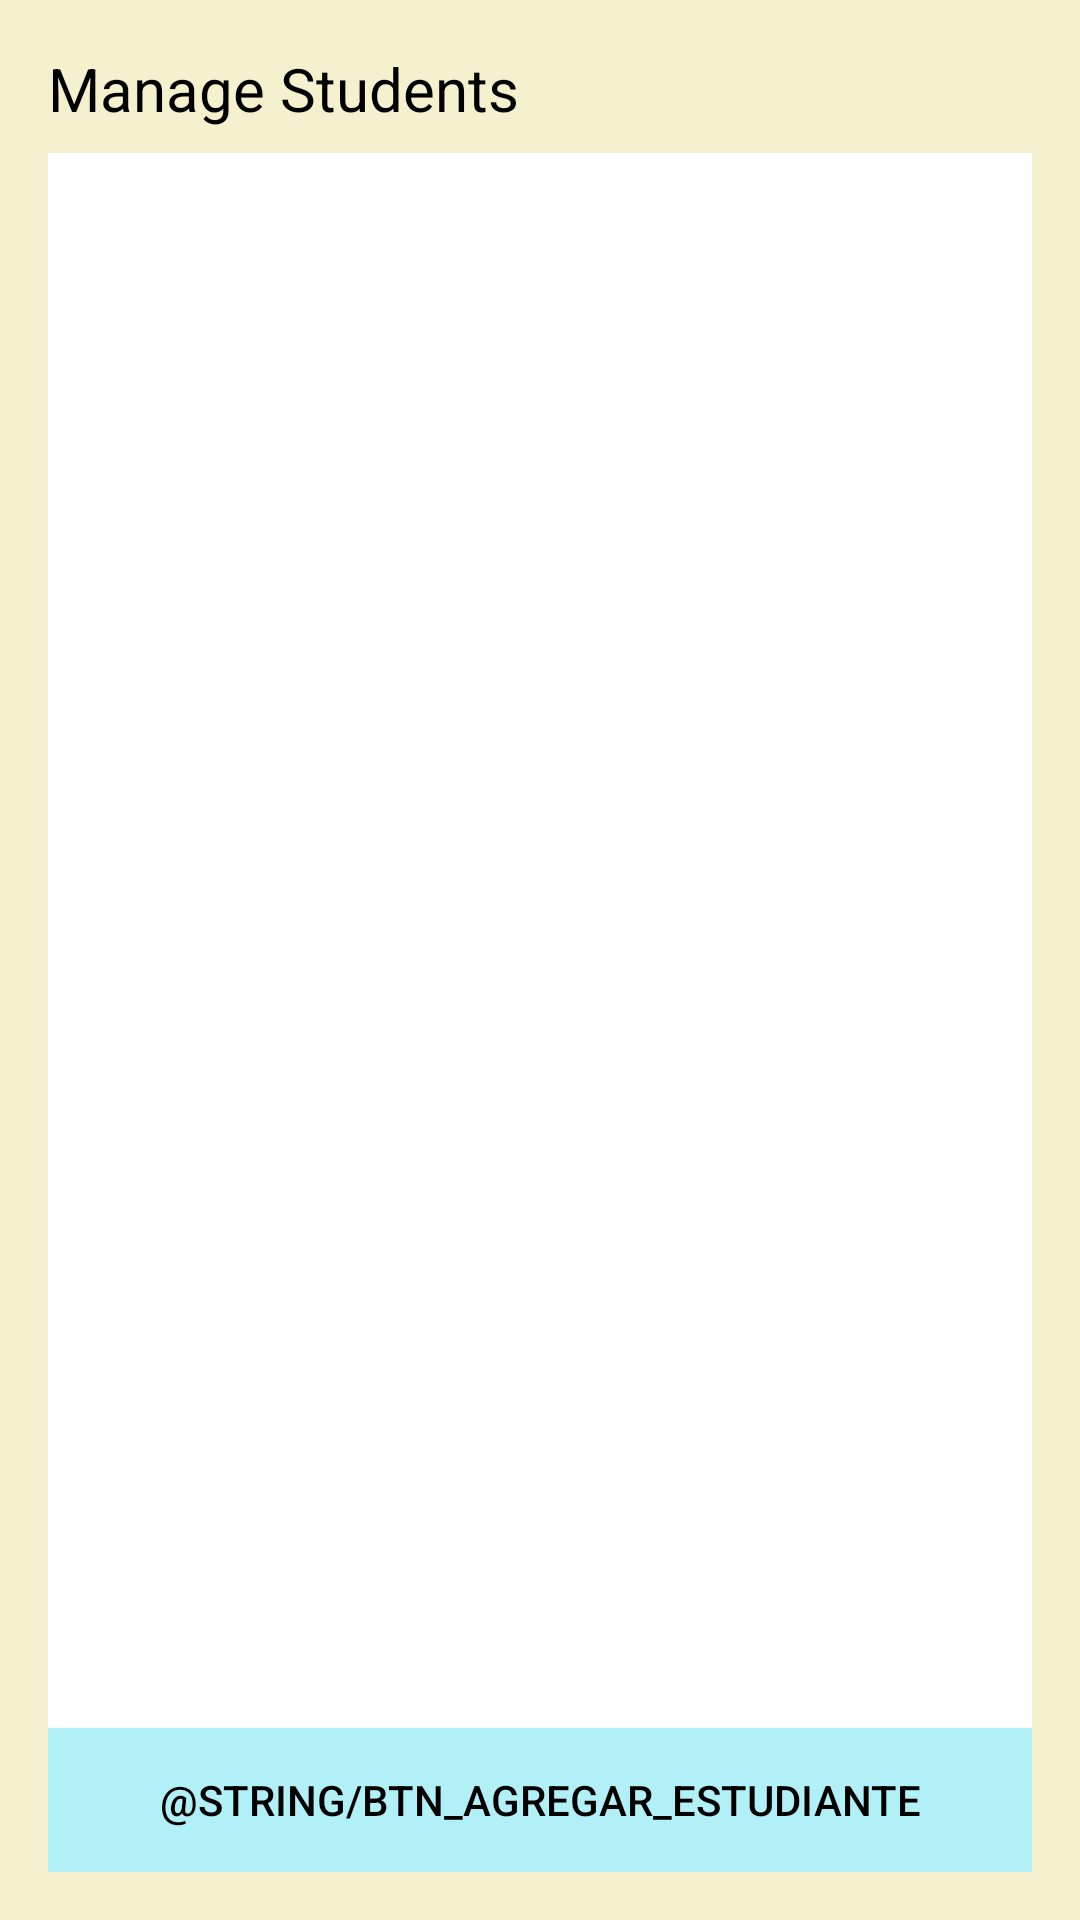

This screen was rendered from an Android layout file. Write that file and the resources it references.
<!-- AndroidManifest.xml: application theme Theme.GestionClasesApp -->
<!-- res/layout/fragment_estudiantes.xml -->
<?xml version="1.0" encoding="utf-8"?>
<LinearLayout xmlns:android="http://schemas.android.com/apk/res/android"
    xmlns:tools="http://schemas.android.com/tools"
    android:layout_width="match_parent"
    android:layout_height="match_parent"
    android:background="@color/fondos"
    android:orientation="vertical"
    android:padding="16dp"
    tools:context=".ui.estudiantes.EstudiantesFragment">

    <TextView
        android:id="@+id/studentTitle"
        android:layout_width="wrap_content"
        android:layout_height="wrap_content"
        android:layout_marginBottom="8dp"
        android:text="Manage Students"
        android:textColor="@color/black"
        android:textSize="20sp" />

    <androidx.recyclerview.widget.RecyclerView
        android:id="@+id/rvEstudiantes"
        android:layout_width="match_parent"
        android:layout_height="0dp"
        android:layout_weight="1"
        android:background="@color/white" />

    <Button
        android:id="@+id/btnAddEstudiante"
        android:layout_width="match_parent"
        android:layout_height="wrap_content"
        android:background="@color/primario"
        android:text="@string/btn_agregar_estudiante"
        android:textColor="@color/black" />
</LinearLayout>
<!-- resources referenced by this layout -->
<resources>
  <color name="black">#FF000000</color>
  <color name="fondos">#F5F0CD</color>
  <color name="primario">#B1F0F7</color>
  <color name="white">#FFFFFFFF</color>
  <style name="Theme.GestionClasesApp" parent="Theme.MaterialComponents.DayNight.NoActionBar">
          
          <item name="colorPrimary">@color/purple_500</item>
          <item name="colorPrimaryVariant">@color/purple_700</item>
          <item name="colorOnPrimary">@color/white</item>
          
          <item name="colorSecondary">@color/teal_200</item>
          <item name="colorSecondaryVariant">@color/teal_700</item>
          <item name="colorOnSecondary">@color/black</item>
          
          <item name="android:statusBarColor">?attr/colorPrimaryVariant</item>
          
      </style>
  <color name="purple_500">#FF6200EE</color>
  <color name="purple_700">#FF3700B3</color>
  <color name="teal_200">#FF03DAC5</color>
  <color name="teal_700">#FF018786</color>
</resources>
